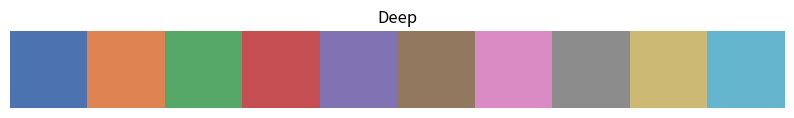
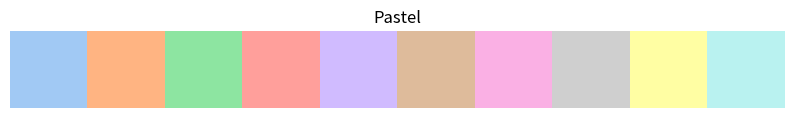
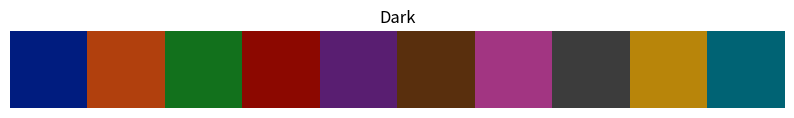
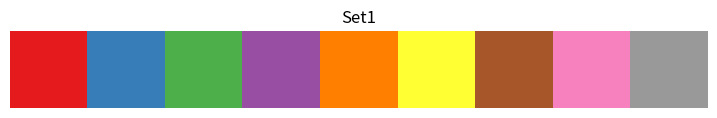
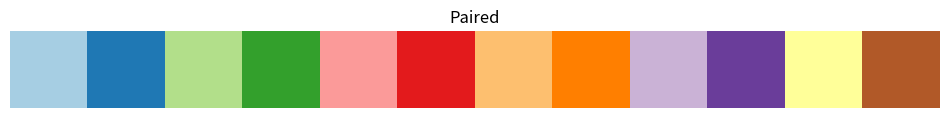
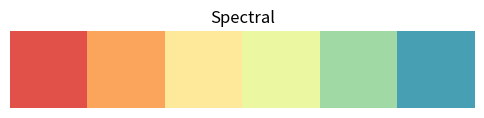
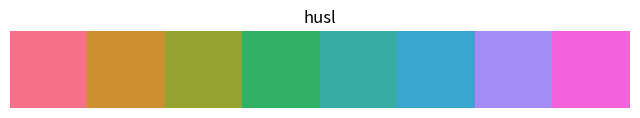
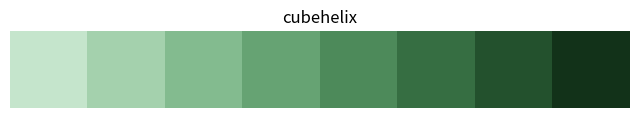

The script that saved these images, in order:
import seaborn as sns
import matplotlib.pyplot as plt

def exibir_paleta(paleta, nome_paleta):
    """ Exibe uma paleta de cores usando matplotlib. """
    plt.figure(figsize=(10, 2))
    sns.palplot(paleta)
    plt.title(nome_paleta)
    plt.axis('off')
    plt.show()

def gerar_paletas():
    """ Gera e exibe várias paletas de cores. """
    # Paletas de cores predefinidas do seaborn
    paletas = {
        'Deep': sns.color_palette('deep'),
        'Pastel': sns.color_palette('pastel'),
        'Dark': sns.color_palette('dark'),
        'Set1': sns.color_palette('Set1'),
        'Paired': sns.color_palette('Paired'),
        'Spectral': sns.color_palette('Spectral'),
        'husl': sns.husl_palette(8),
        'cubehelix': sns.cubehelix_palette(8, start=2, rot=0)
    }

    # Exibe cada paleta de cores
    for nome, paleta in paletas.items():
        exibir_paleta(paleta, nome)

if __name__ == "__main__":
    gerar_paletas()
